Image classification data set "separate-dataset" (brunofaria27/image-processing on GitHub). Class labels (6): ASC H, ASC US, HSIL, LSIL, negative for intraepithelial lesion, SCC.

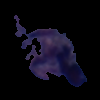
Label: ASC US

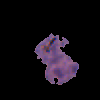
Label: LSIL

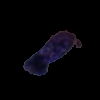
Label: HSIL

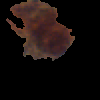
Label: ASC H

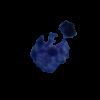
Label: SCC

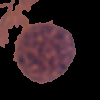
Label: LSIL
